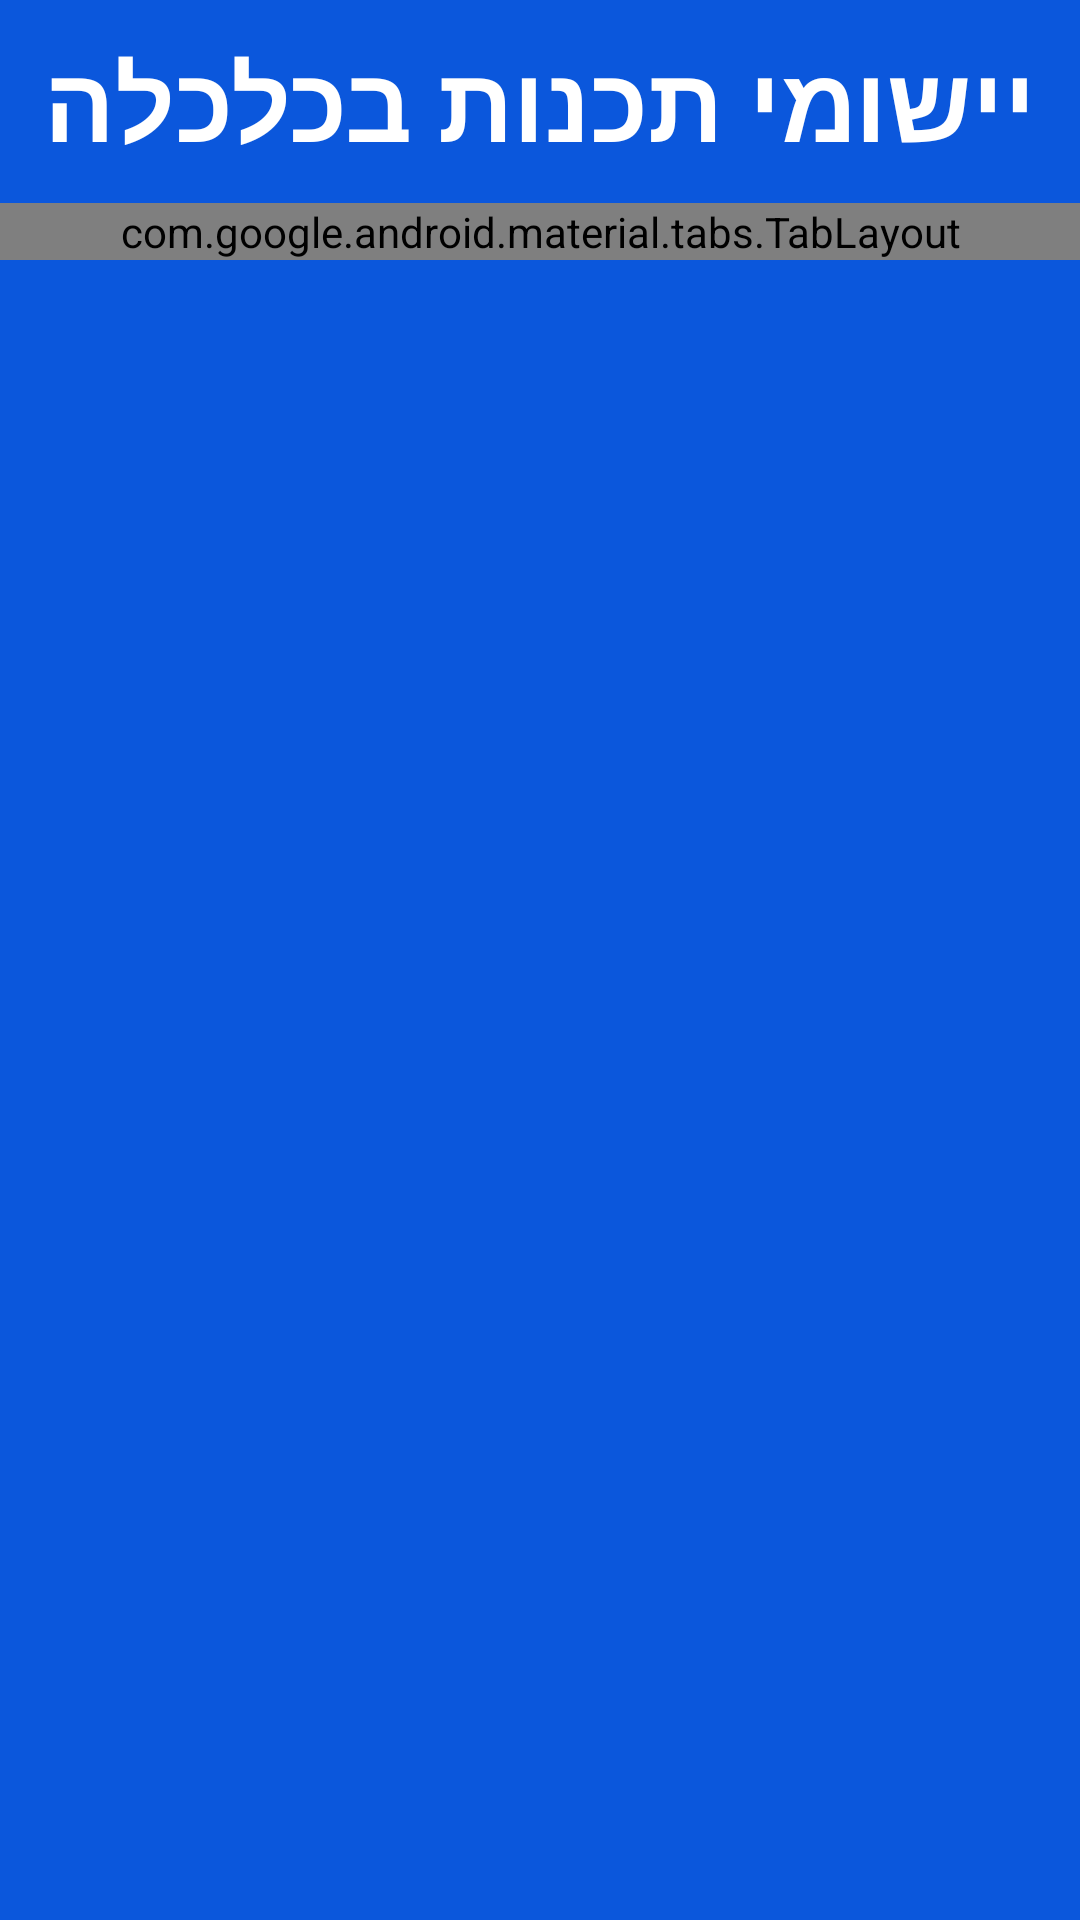

Produce the Android XML layout that renders to this screen, including the resource entries it uses.
<!-- AndroidManifest.xml: application theme Theme.EconomySCE -->
<!-- res/layout/activity_part1.xml -->
<?xml version="1.0" encoding="utf-8"?>
<androidx.constraintlayout.widget.ConstraintLayout xmlns:android="http://schemas.android.com/apk/res/android"
    xmlns:app="http://schemas.android.com/apk/res-auto"
    xmlns:tools="http://schemas.android.com/tools"
    android:layout_width="match_parent"
    android:layout_height="match_parent"
    android:background="@color/sky"
    tools:context=".Part1">

    <include
        android:id="@+id/header"
        layout="@layout/header"
        android:layout_width="match_parent"
        android:layout_height="wrap_content"
        app:layout_constraintEnd_toEndOf="parent"
        app:layout_constraintStart_toStartOf="parent"
        app:layout_constraintTop_toTopOf="parent" />

    <com.google.android.material.tabs.TabLayout
        android:id="@+id/tabLayout"
        android:layout_width="match_parent"
        android:layout_height="wrap_content"
        android:background="@color/blue"
        app:tabSelectedTextColor="@color/white"
        app:tabIndicatorColor="@color/white"
        app:tabTextAppearance="@style/MyCustomTabLayout"
        app:tabTextColor="@color/white"
        app:layout_constraintEnd_toEndOf="parent"
        app:layout_constraintStart_toStartOf="parent"
        app:layout_constraintTop_toBottomOf="@+id/header" />

    <androidx.viewpager2.widget.ViewPager2
        android:id="@+id/viewPager"
        android:layout_width="match_parent"
        android:layout_height="0dp"
        app:layout_constraintBottom_toBottomOf="parent"
        app:layout_constraintEnd_toEndOf="parent"
        app:layout_constraintStart_toStartOf="parent"
        app:layout_constraintTop_toBottomOf="@+id/tabLayout" />

</androidx.constraintlayout.widget.ConstraintLayout>
<!-- res/layout/header.xml (included above) -->
<?xml version="1.0" encoding="utf-8"?>
<RelativeLayout
    xmlns:android="http://schemas.android.com/apk/res/android"
    xmlns:app="http://schemas.android.com/apk/res-auto"
    android:layout_width="match_parent"
    android:layout_height="wrap_content"
    android:background="@color/blue">

    <androidx.constraintlayout.widget.ConstraintLayout
        android:layout_width="match_parent"
        android:layout_height="wrap_content">

        <TextView
            style="@style/TextView_Style_Header"
            android:text="@string/app_name"
            app:layout_constraintEnd_toEndOf="parent"
            app:layout_constraintStart_toStartOf="parent"
            app:layout_constraintTop_toTopOf="parent" />

    </androidx.constraintlayout.widget.ConstraintLayout>
</RelativeLayout>
<!-- resources referenced by this layout -->
<resources>
  <color name="blue">#0B57DC</color>
  <color name="sky">#0B57DC</color>
  <color name="white">#FFFFFFFF</color>
  <string name="app_name">יישומי תכנות בכלכלה</string>
  <style name="TextView_Style_Header" parent="Widget.MaterialComponents.TextView">
          <item name="android:layout_width">0dp</item>
          <item name="android:layout_height">wrap_content</item>
          <item name="android:textSize">35sp</item>
          <item name="android:textStyle">bold</item>
          <item name="android:textColor">@color/white</item>
          <item name="android:gravity">center</item>
          <item name="android:layout_centerInParent">true</item>
          <item name="android:padding">10dp</item>
      </style>
  <style name="Theme.EconomySCE" parent="Theme.MaterialComponents.DayNight.NoActionBar">
          
          <item name="colorPrimary">@color/blue</item>
          <item name="colorPrimaryVariant">@color/blue</item>
          <item name="colorOnPrimary">@color/white</item>
          
          <item name="colorSecondary">@color/blue</item>
          <item name="colorSecondaryVariant">@color/blue</item>
          <item name="colorOnSecondary">@color/white</item>
          
          <item name="android:statusBarColor">?attr/colorPrimaryVariant</item>
          
      </style>
</resources>
